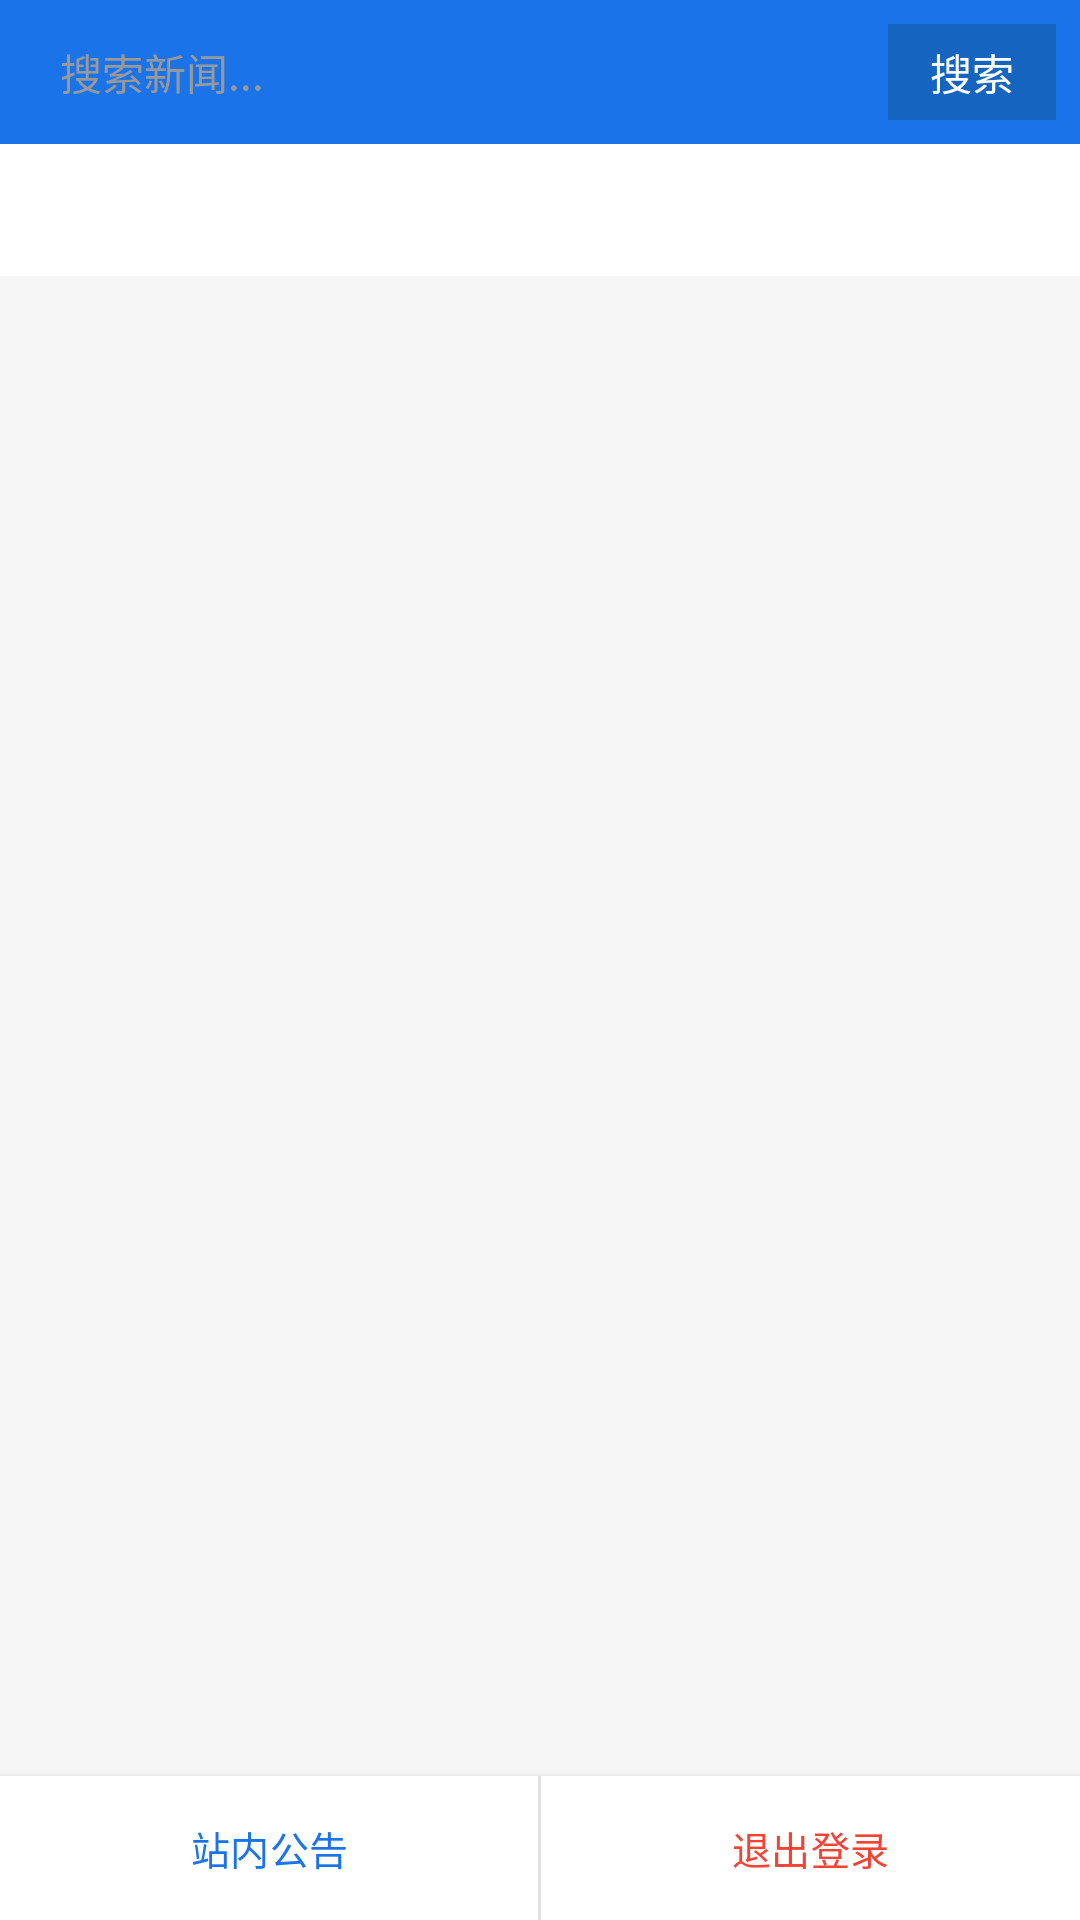

Reconstruct the res/layout file that produces this screen, plus the resources it refers to.
<!-- AndroidManifest.xml: application theme Theme.CourseDesign_NewsWebsite -->
<!-- res/layout/activity_main.xml -->
<?xml version="1.0" encoding="utf-8"?>
<LinearLayout xmlns:android="http://schemas.android.com/apk/res/android"
    android:layout_width="match_parent"
    android:layout_height="match_parent"
    android:orientation="vertical"
    android:background="#F5F5F5"
    android:fitsSystemWindows="true">

    
    <LinearLayout
        android:layout_width="match_parent"
        android:layout_height="48dp"
        android:orientation="horizontal"
        android:background="#1A73E8"
        android:padding="8dp"
        android:gravity="center_vertical">

        <EditText
            android:id="@+id/et_search"
            android:layout_width="0dp"
            android:layout_height="match_parent"
            android:layout_weight="1"
            android:hint="搜索新闻..."
            android:background="@drawable/search_bg"
            android:paddingStart="12dp"
            android:paddingEnd="12dp"
            android:textColorHint="#999"
            android:textSize="14sp"
            android:maxLines="1"
            android:inputType="text" />

        <TextView
            android:id="@+id/btn_search"
            android:layout_width="wrap_content"
            android:layout_height="match_parent"
            android:text="搜索"
            android:textSize="14sp"
            android:textColor="#FFF"
            android:gravity="center"
            android:clickable="true"
            android:focusable="true"
            android:background="#1565C0"
            android:paddingStart="14dp"
            android:paddingEnd="14dp" />
    </LinearLayout>

    
    <HorizontalScrollView
        android:layout_width="match_parent"
        android:layout_height="44dp"
        android:background="#FFF"
        android:scrollbars="none">

        <LinearLayout
            android:id="@+id/ll_categories"
            android:layout_width="wrap_content"
            android:layout_height="match_parent"
            android:orientation="horizontal"
            android:paddingStart="8dp"
            android:paddingEnd="8dp"
            android:gravity="center_vertical" />
    </HorizontalScrollView>

    
    <ListView
        android:id="@+id/lv_news"
        android:layout_width="match_parent"
        android:layout_height="0dp"
        android:layout_weight="1"
        android:divider="#E0E0E0"
        android:dividerHeight="1dp"
        android:padding="8dp" />

    
    <LinearLayout
        android:layout_width="match_parent"
        android:layout_height="48dp"
        android:orientation="horizontal"
        android:background="#FFF"
        android:elevation="4dp">

        <Button
            android:id="@+id/btn_announcements"
            android:layout_width="0dp"
            android:layout_height="match_parent"
            android:layout_weight="1"
            android:text="站内公告"
            android:textSize="13sp"
            android:textColor="#1A73E8"
            style="@style/Widget.Material3.Button.TextButton" />

        <View
            android:layout_width="1dp"
            android:layout_height="match_parent"
            android:background="#E0E0E0" />

        <Button
            android:id="@+id/btn_logout"
            android:layout_width="0dp"
            android:layout_height="match_parent"
            android:layout_weight="1"
            android:text="退出登录"
            android:textSize="13sp"
            android:textColor="#F44336"
            style="@style/Widget.Material3.Button.TextButton" />
    </LinearLayout>

</LinearLayout>
<!-- resources referenced by this layout -->
<resources>
  <style name="Theme.CourseDesign_NewsWebsite" parent="Base.Theme.CourseDesign_NewsWebsite" />
  <style name="Base.Theme.CourseDesign_NewsWebsite" parent="Theme.Material3.DayNight.NoActionBar">
          
          
      </style>
</resources>
